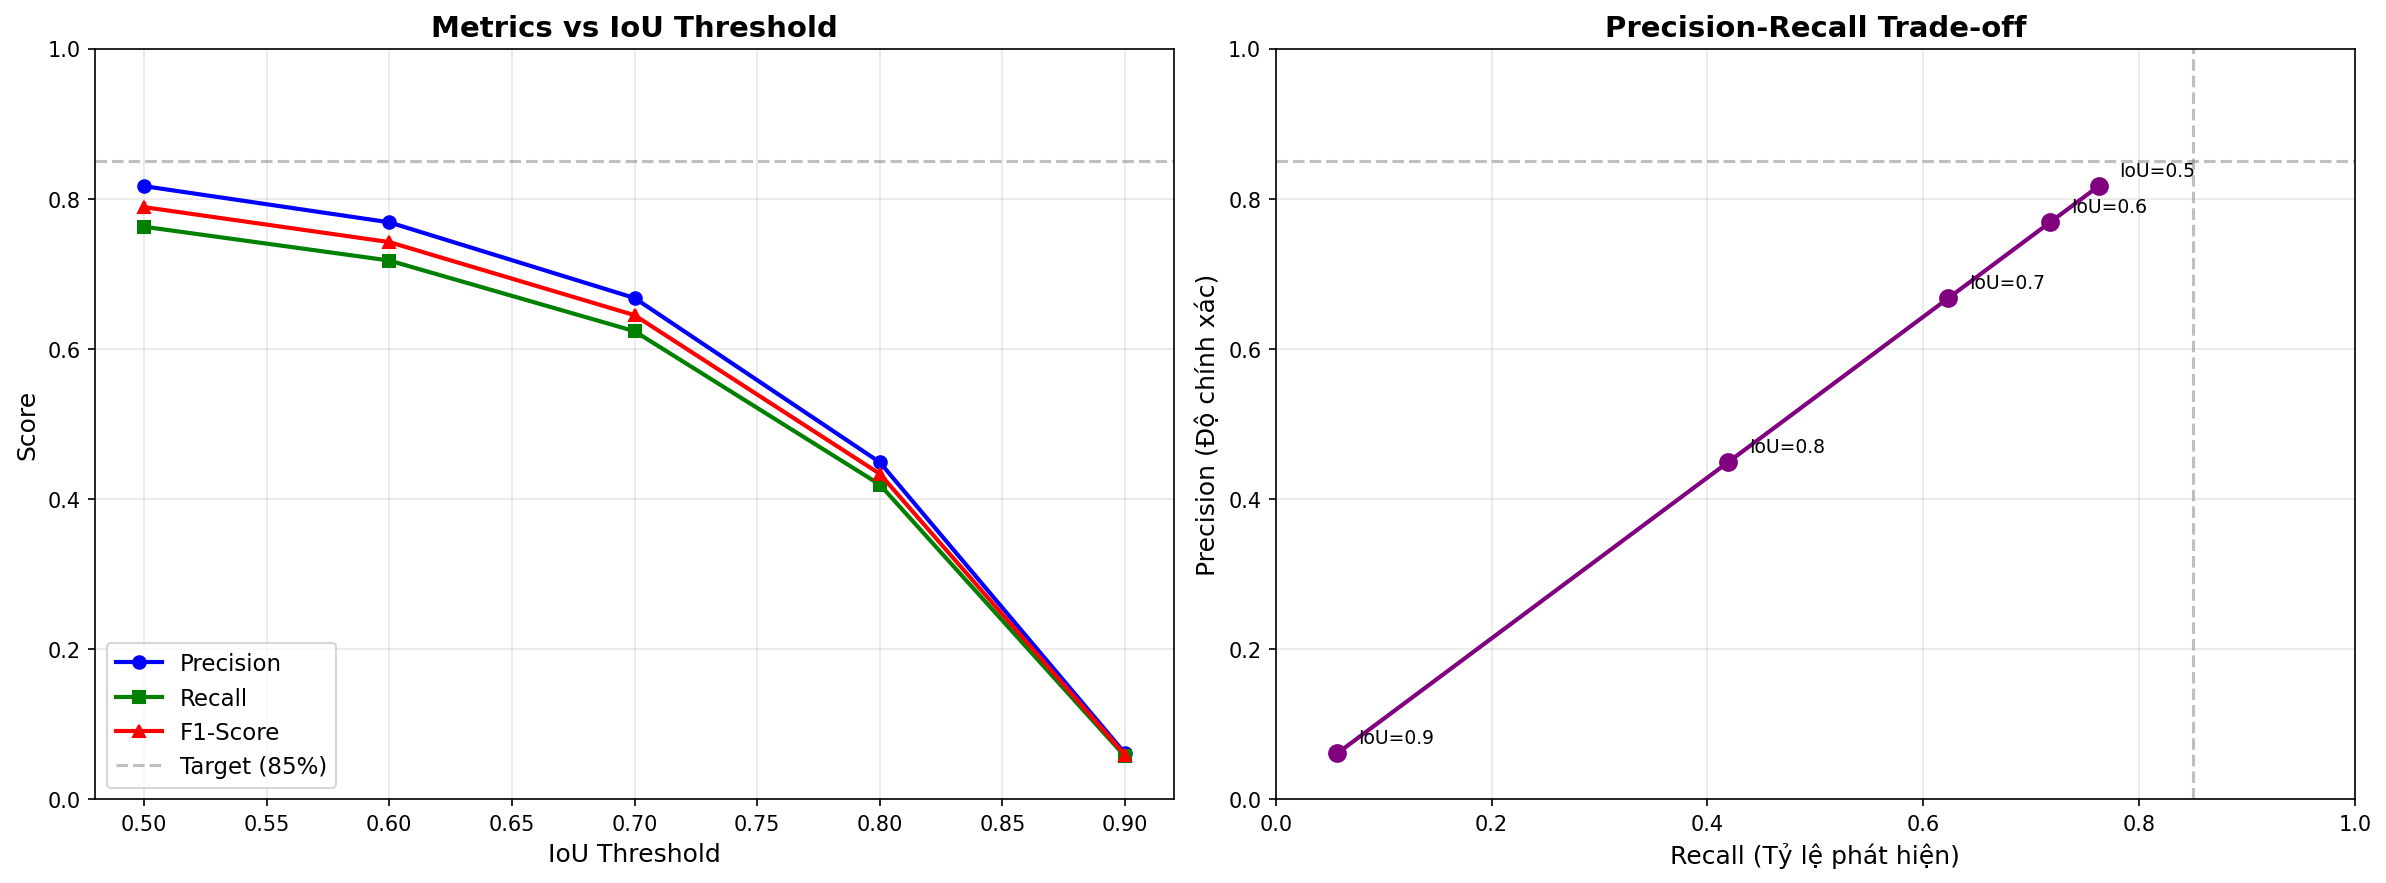

The file beside this chart, header and first rows:
IoU, Precision, Recall, F1, AP
0.5, 0.8167, 0.7626, 0.7887, 0.7884
0.6, 0.7684, 0.7175, 0.7421, 0.8032
0.7, 0.6676, 0.6234, 0.6447, 0.8256
0.8, 0.4488, 0.4191, 0.4334, 0.8591
0.9, 0.06098, 0.05694, 0.05889, 0.9159
